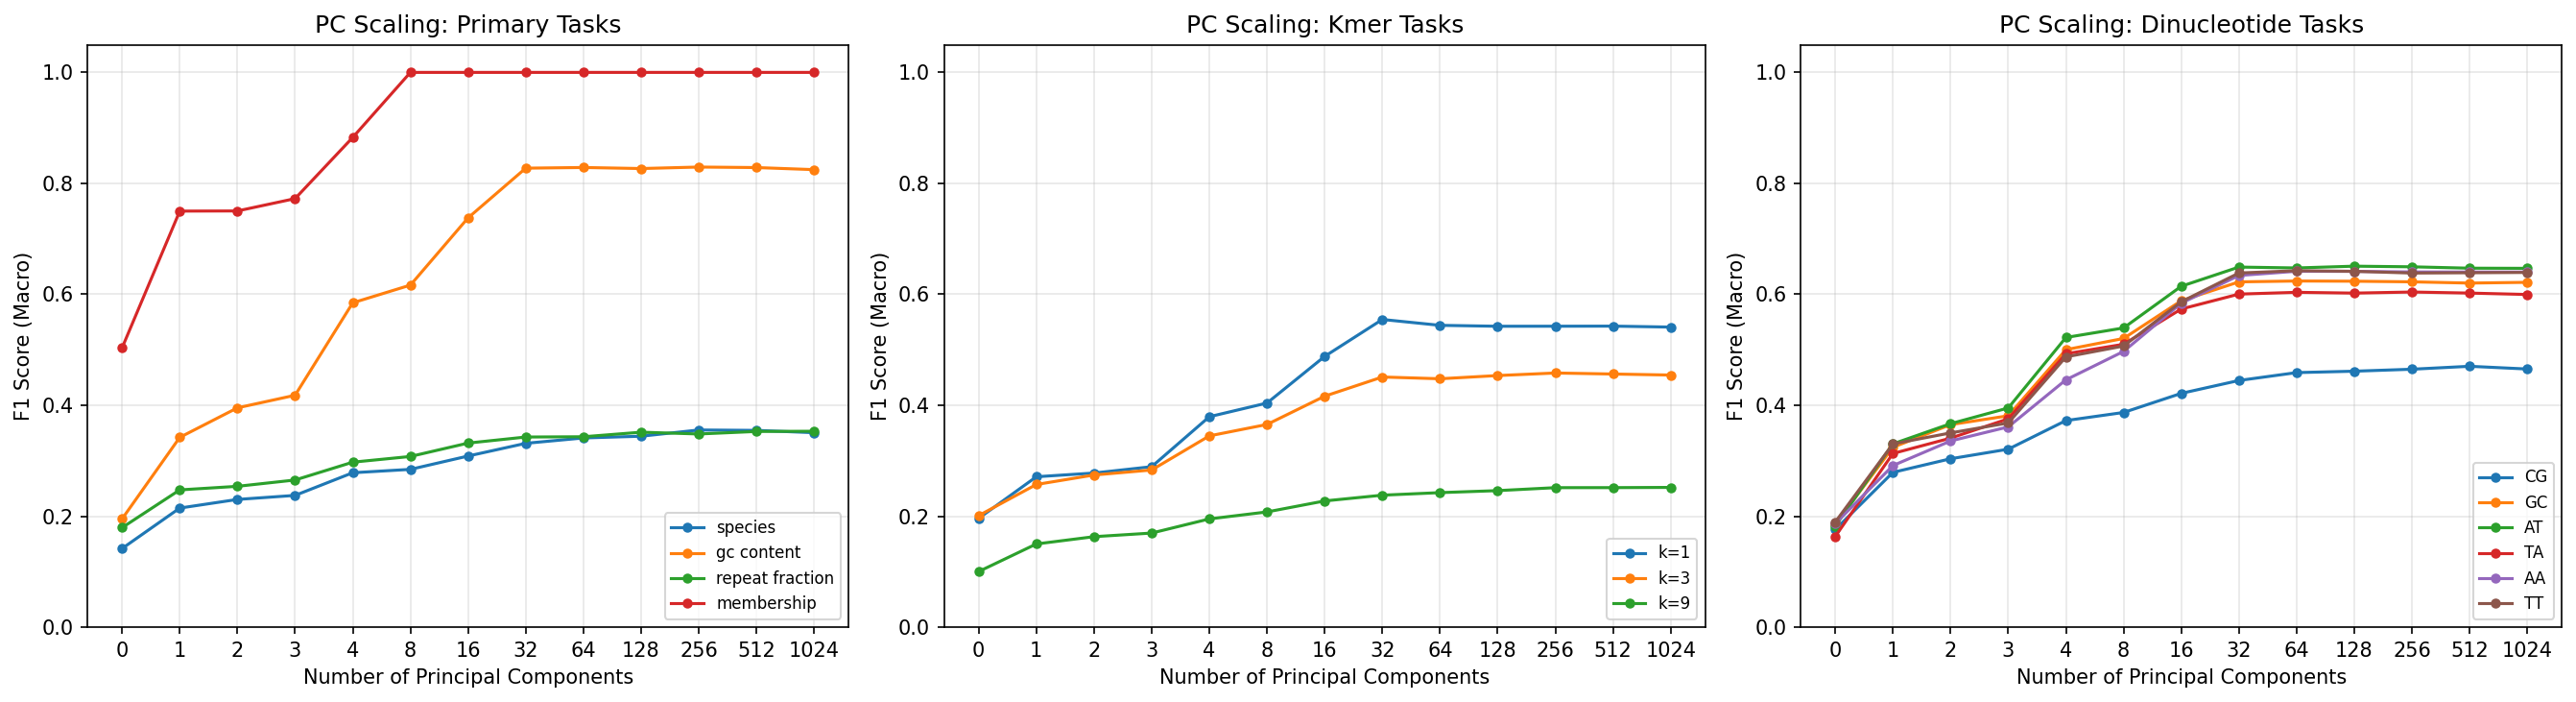

Data behind this chart, as committed beside it:
target, n_classes, n_components, accuracy, f1_macro, roc_auc_macro, auprc_macro
membership, 2, 0, 0.5038, 0.5035, 0.5018, 0.5016
membership, 2, 1, 0.7635, 0.75, 0.5602, 0.7469
membership, 2, 2, 0.7611, 0.7502, 0.591, 0.7647
membership, 2, 3, 0.7824, 0.7725, 0.6053, 0.7751
membership, 2, 4, 0.8843, 0.8828, 0.8625, 0.9238
membership, 2, 8, 1.0, 1.0, 1.0, 1.0
membership, 2, 16, 1.0, 1.0, 1.0, 1.0
membership, 2, 32, 1.0, 1.0, 1.0, 1.0
membership, 2, 64, 1.0, 1.0, 1.0, 1.0
membership, 2, 128, 1.0, 1.0, 1.0, 1.0
membership, 2, 256, 1.0, 1.0, 1.0, 1.0
membership, 2, 512, 1.0, 1.0, 1.0, 1.0
membership, 2, 1024, 1.0, 1.0, 1.0, 1.0
species, 6, 0, 0.2097, 0.1418, 0.4958, 0.1656
species, 6, 1, 0.2652, 0.2147, 0.6222, 0.2296
species, 6, 2, 0.2758, 0.2303, 0.6338, 0.2396
species, 6, 3, 0.2804, 0.2375, 0.6442, 0.2477
species, 6, 4, 0.322, 0.2784, 0.6907, 0.2812
species, 6, 8, 0.3255, 0.2845, 0.7014, 0.2967
species, 6, 16, 0.3475, 0.3085, 0.7236, 0.3221
species, 6, 32, 0.3619, 0.3314, 0.7372, 0.3434
species, 6, 64, 0.3719, 0.3411, 0.7442, 0.3551
species, 6, 128, 0.3742, 0.3442, 0.7497, 0.3655
species, 6, 256, 0.3834, 0.3554, 0.7554, 0.3763
species, 6, 512, 0.382, 0.3547, 0.7552, 0.3782
species, 6, 1024, 0.3807, 0.3506, 0.7549, 0.3778
gc_content, 5, 0, 0.1974, 0.1952, 0.4963, 0.1985
gc_content, 5, 1, 0.363, 0.3421, 0.7018, 0.3681
gc_content, 5, 2, 0.396, 0.3953, 0.7374, 0.4127
gc_content, 5, 3, 0.4253, 0.418, 0.7586, 0.4384
gc_content, 5, 4, 0.5855, 0.5847, 0.8701, 0.6039
gc_content, 5, 8, 0.6175, 0.6166, 0.8877, 0.6408
gc_content, 5, 16, 0.7378, 0.7378, 0.9428, 0.7773
gc_content, 5, 32, 0.8267, 0.8274, 0.9726, 0.8851
gc_content, 5, 64, 0.828, 0.8286, 0.9728, 0.8858
gc_content, 5, 128, 0.8262, 0.8267, 0.9722, 0.8837
gc_content, 5, 256, 0.829, 0.8294, 0.9725, 0.8849
gc_content, 5, 512, 0.8282, 0.8285, 0.9721, 0.8827
gc_content, 5, 1024, 0.8246, 0.8247, 0.9717, 0.8817
repeat_fraction, 5, 0, 0.209, 0.1794, 0.5011, 0.2
repeat_fraction, 5, 1, 0.264, 0.2474, 0.6034, 0.2648
repeat_fraction, 5, 2, 0.274, 0.2539, 0.6187, 0.2789
repeat_fraction, 5, 3, 0.2809, 0.2653, 0.6267, 0.2849
repeat_fraction, 5, 4, 0.3084, 0.2974, 0.6645, 0.315
repeat_fraction, 5, 8, 0.3186, 0.3077, 0.6738, 0.3245
repeat_fraction, 5, 16, 0.3434, 0.3318, 0.6956, 0.3451
repeat_fraction, 5, 32, 0.3537, 0.3427, 0.7093, 0.3596
repeat_fraction, 5, 64, 0.3539, 0.3432, 0.7102, 0.3621
repeat_fraction, 5, 128, 0.3611, 0.3515, 0.7119, 0.3649
repeat_fraction, 5, 256, 0.358, 0.3482, 0.7131, 0.3661
repeat_fraction, 5, 512, 0.3619, 0.3528, 0.7154, 0.3695
repeat_fraction, 5, 1024, 0.3633, 0.3532, 0.7175, 0.3728
kmer_entropy_1, 5, 0, 0.1967, 0.1962, 0.4991, 0.1991
kmer_entropy_1, 5, 1, 0.2771, 0.2711, 0.5925, 0.2755
kmer_entropy_1, 5, 2, 0.3029, 0.2778, 0.6184, 0.2997
kmer_entropy_1, 5, 3, 0.3167, 0.2893, 0.6375, 0.3146
kmer_entropy_1, 5, 4, 0.4032, 0.3794, 0.7354, 0.4067
kmer_entropy_1, 5, 8, 0.4238, 0.404, 0.7529, 0.427
kmer_entropy_1, 5, 16, 0.5023, 0.4881, 0.8176, 0.5183
kmer_entropy_1, 5, 32, 0.5662, 0.5546, 0.8586, 0.5875
... 109 more rows
